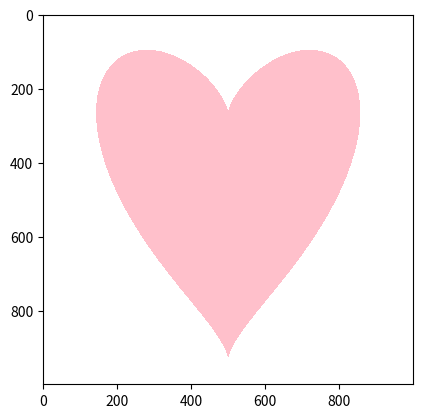

Python code for this plot:
# coding:utf-8
'''
Created on 2017/10/24

@author: sunyihuan
'''

import pylab as plt
from matplotlib import colors

a = [[] for i in range(1000)]

i = 0
while i < 1000:
    j = 0
    while j < 1000:
        x = -1.8 + 0.003 * i
        y = -1.4 + 0.0028 * j
        z = y ** 2 + (-x - (y ** 2) ** 0.33333) ** 2
        if z <= 1:
            a[i].append(0.9)
        else:
            a[i].append(0.0)
        j = j + 1
    i = i + 1

cmap = colors.ListedColormap(['white', 'pink'])
im = plt.imshow(a, cmap=cmap, interpolation='bicubic')
plt.show()
